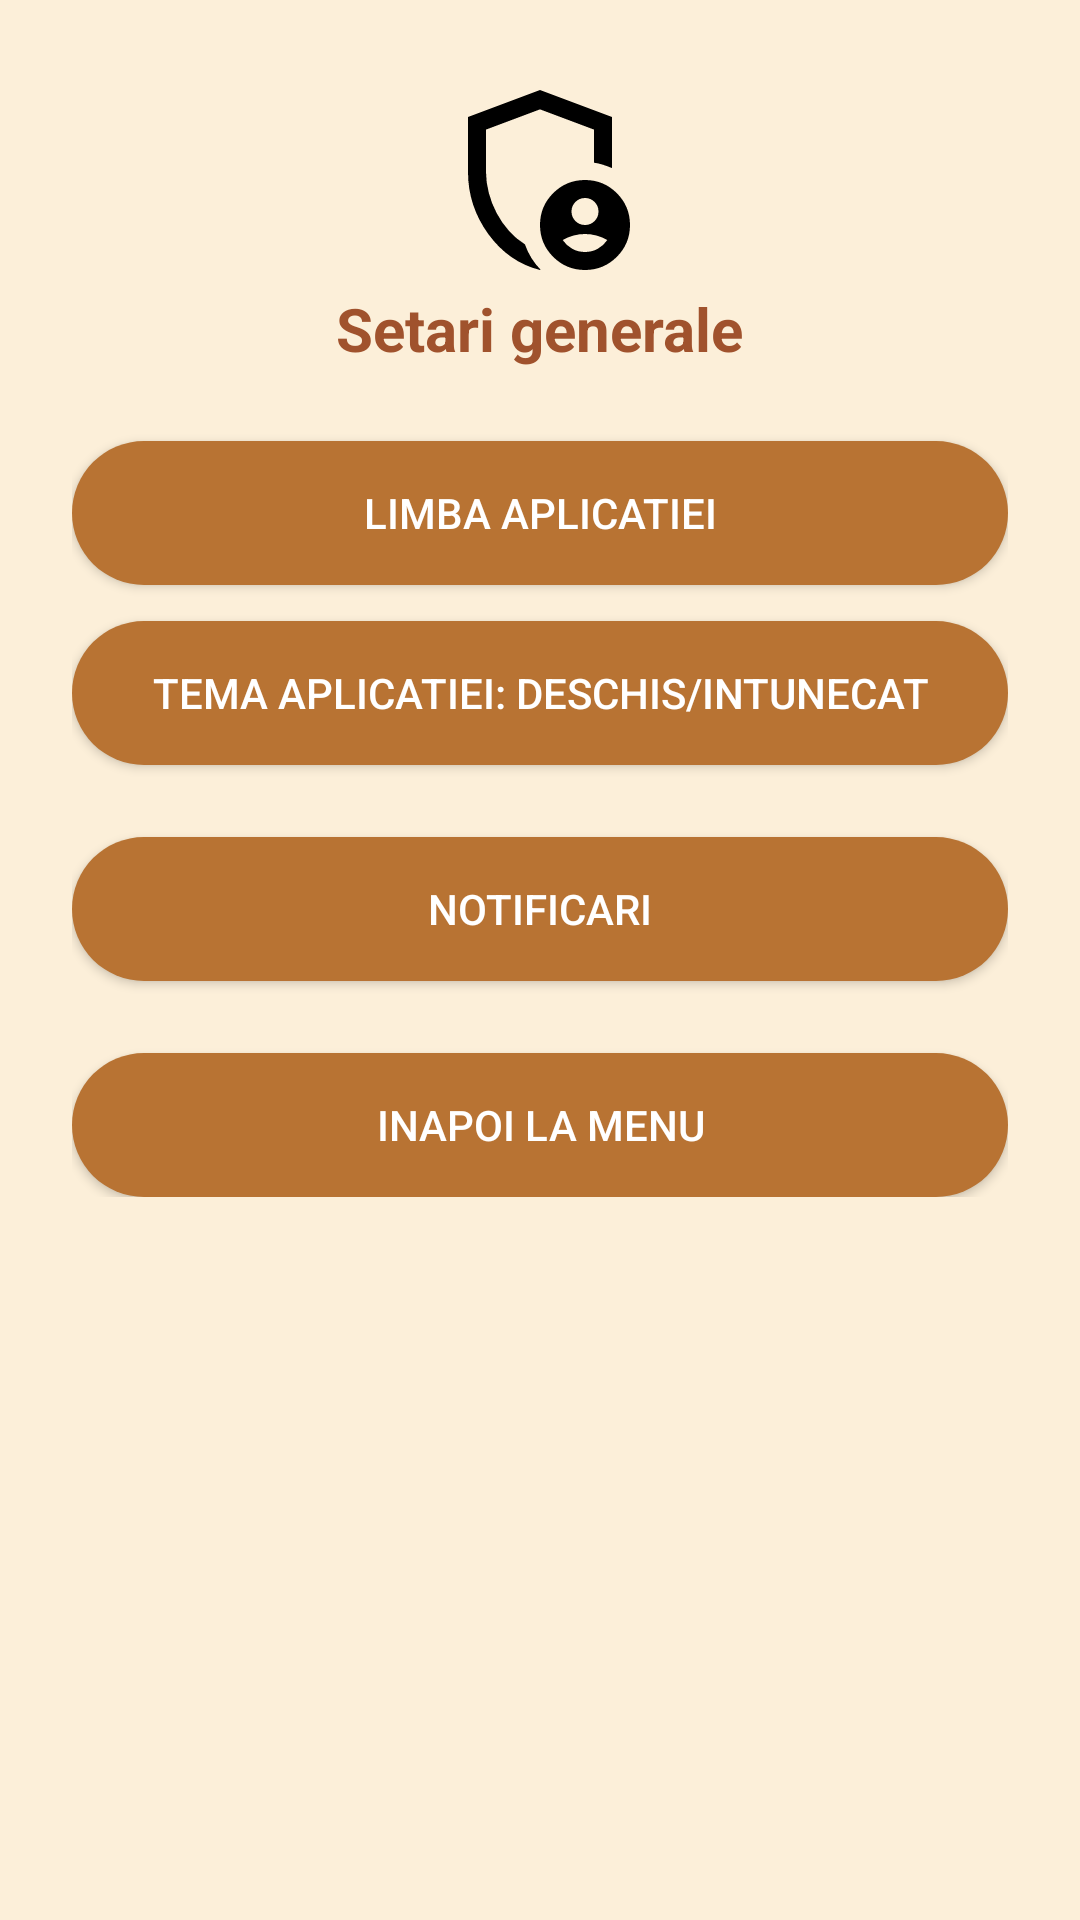

This screen was rendered from an Android layout file. Write that file and the resources it references.
<!-- AndroidManifest.xml: application theme Theme.PetExplorerMain -->
<!-- res/layout/activity_settings_general.xml -->
<ScrollView xmlns:android="http://schemas.android.com/apk/res/android"
    android:background="@color/background_color"
    android:layout_width="match_parent"
    android:layout_height="match_parent"
    android:padding="24dp">

    <LinearLayout
        android:orientation="vertical"
        android:gravity="center_horizontal"
        android:layout_width="match_parent"
        android:layout_height="wrap_content">

        <ImageView
            android:layout_width="72dp"
            android:layout_height="72dp"
            android:src="@drawable/ic_settings" />

        <TextView
            android:layout_width="wrap_content"
            android:layout_height="wrap_content"
            android:text="Setari generale"
            android:textSize="20sp"
            android:textStyle="bold"
            android:textColor="#A0522D"
            android:layout_marginBottom="24dp" />

        <Button
            android:id="@+id/languageButton"
            android:text="Limba aplicatiei"
            android:layout_width="match_parent"
            android:layout_height="wrap_content"
            android:background="@drawable/custom_button"
            android:textColor="#FFFFFF"
            android:layout_marginBottom="12dp" />

        <Button
            android:id="@+id/themeButton"
            android:text="Tema aplicatiei: Deschis/Intunecat"
            android:layout_width="match_parent"
            android:layout_height="wrap_content"
            android:background="@drawable/custom_button"
            android:textColor="#FFFFFF"
            android:layout_marginBottom="12dp" />

        <Button
            android:id="@+id/notificationsButton"
            android:text="Notificari"
            android:layout_width="match_parent"
            android:layout_height="wrap_content"
            android:background="@drawable/custom_button"
            android:textColor="#FFFFFF"
            android:layout_marginTop="12dp"
            android:layout_marginBottom="12dp" />

        <Button
            android:id="@+id/backButton"
            android:text="Inapoi la Menu"
            android:layout_width="match_parent"
            android:layout_height="wrap_content"
            android:background="@drawable/custom_button"
            android:textColor="#FFFFFF"
            android:layout_marginTop="12dp" />


    </LinearLayout>
</ScrollView>
<!-- resources referenced by this layout -->
<resources>
  <color name="background_color">#FCEFD9</color>
  <!-- drawable custom_button (drawable) -->
  <?xml version="1.0" encoding="utf-8"?>
  <shape xmlns:android="http://schemas.android.com/apk/res/android"
      android:shape="rectangle">
  
      <solid
          android:color="@color/copper"/>
  
      <corners
          android:radius="90dp"/>
  
  </shape>
  <!-- drawable ic_settings (drawable) -->
  <vector xmlns:android="http://schemas.android.com/apk/res/android" android:height="24dp" android:tint="#000000" android:viewportHeight="960" android:viewportWidth="960" android:width="24dp">
        
      <path android:fillColor="@android:color/white" android:pathData="M680,680Q705,680 722.5,662.5Q740,645 740,620Q740,595 722.5,577.5Q705,560 680,560Q655,560 637.5,577.5Q620,595 620,620Q620,645 637.5,662.5Q655,680 680,680ZM680,800Q711,800 737,785.5Q763,771 779,747Q757,734 732,727Q707,720 680,720Q653,720 628,727Q603,734 581,747Q597,771 623,785.5Q649,800 680,800ZM480,880Q341,845 250.5,720.5Q160,596 160,444L160,200L480,80L800,200L800,427Q781,419 761,412.5Q741,406 720,403L720,256L480,166L240,256L240,444Q240,491 252.5,538Q265,585 287.5,627.5Q310,670 342,706Q374,742 413,766L413,766Q424,798 442,827Q460,856 483,879Q482,879 481.5,879.5Q481,880 480,880ZM680,880Q597,880 538.5,821.5Q480,763 480,680Q480,597 538.5,538.5Q597,480 680,480Q763,480 821.5,538.5Q880,597 880,680Q880,763 821.5,821.5Q763,880 680,880ZM480,466L480,466Q480,466 480,466Q480,466 480,466Q480,466 480,466Q480,466 480,466L480,466L480,466L480,466L480,466Q480,466 480,466Q480,466 480,466Q480,466 480,466Q480,466 480,466Q480,466 480,466Q480,466 480,466Z"/>
      
  </vector>
  <style name="Theme.PetExplorerMain" parent="Theme.AppCompat.DayNight.NoActionBar">
          
          <item name="colorPrimary">@color/purple_500</item>
          <item name="colorPrimaryVariant">@color/purple_700</item>
          <item name="colorOnPrimary">@color/white</item>
          
          <item name="colorSecondary">@color/teal_200</item>
          <item name="colorSecondaryVariant">@color/teal_700</item>
          <item name="colorOnSecondary">@color/black</item>
          
          <item name="android:statusBarColor">?attr/colorPrimaryVariant</item>
      </style>
  <color name="copper">#B87333</color>
  <color name="purple_500">#FF6200EE</color>
  <color name="purple_700">#FF3700B3</color>
  <color name="white">#FFFFFFFF</color>
  <color name="teal_200">#FF03DAC5</color>
  <color name="teal_700">#FF018786</color>
  <color name="black">#FF000000</color>
</resources>
